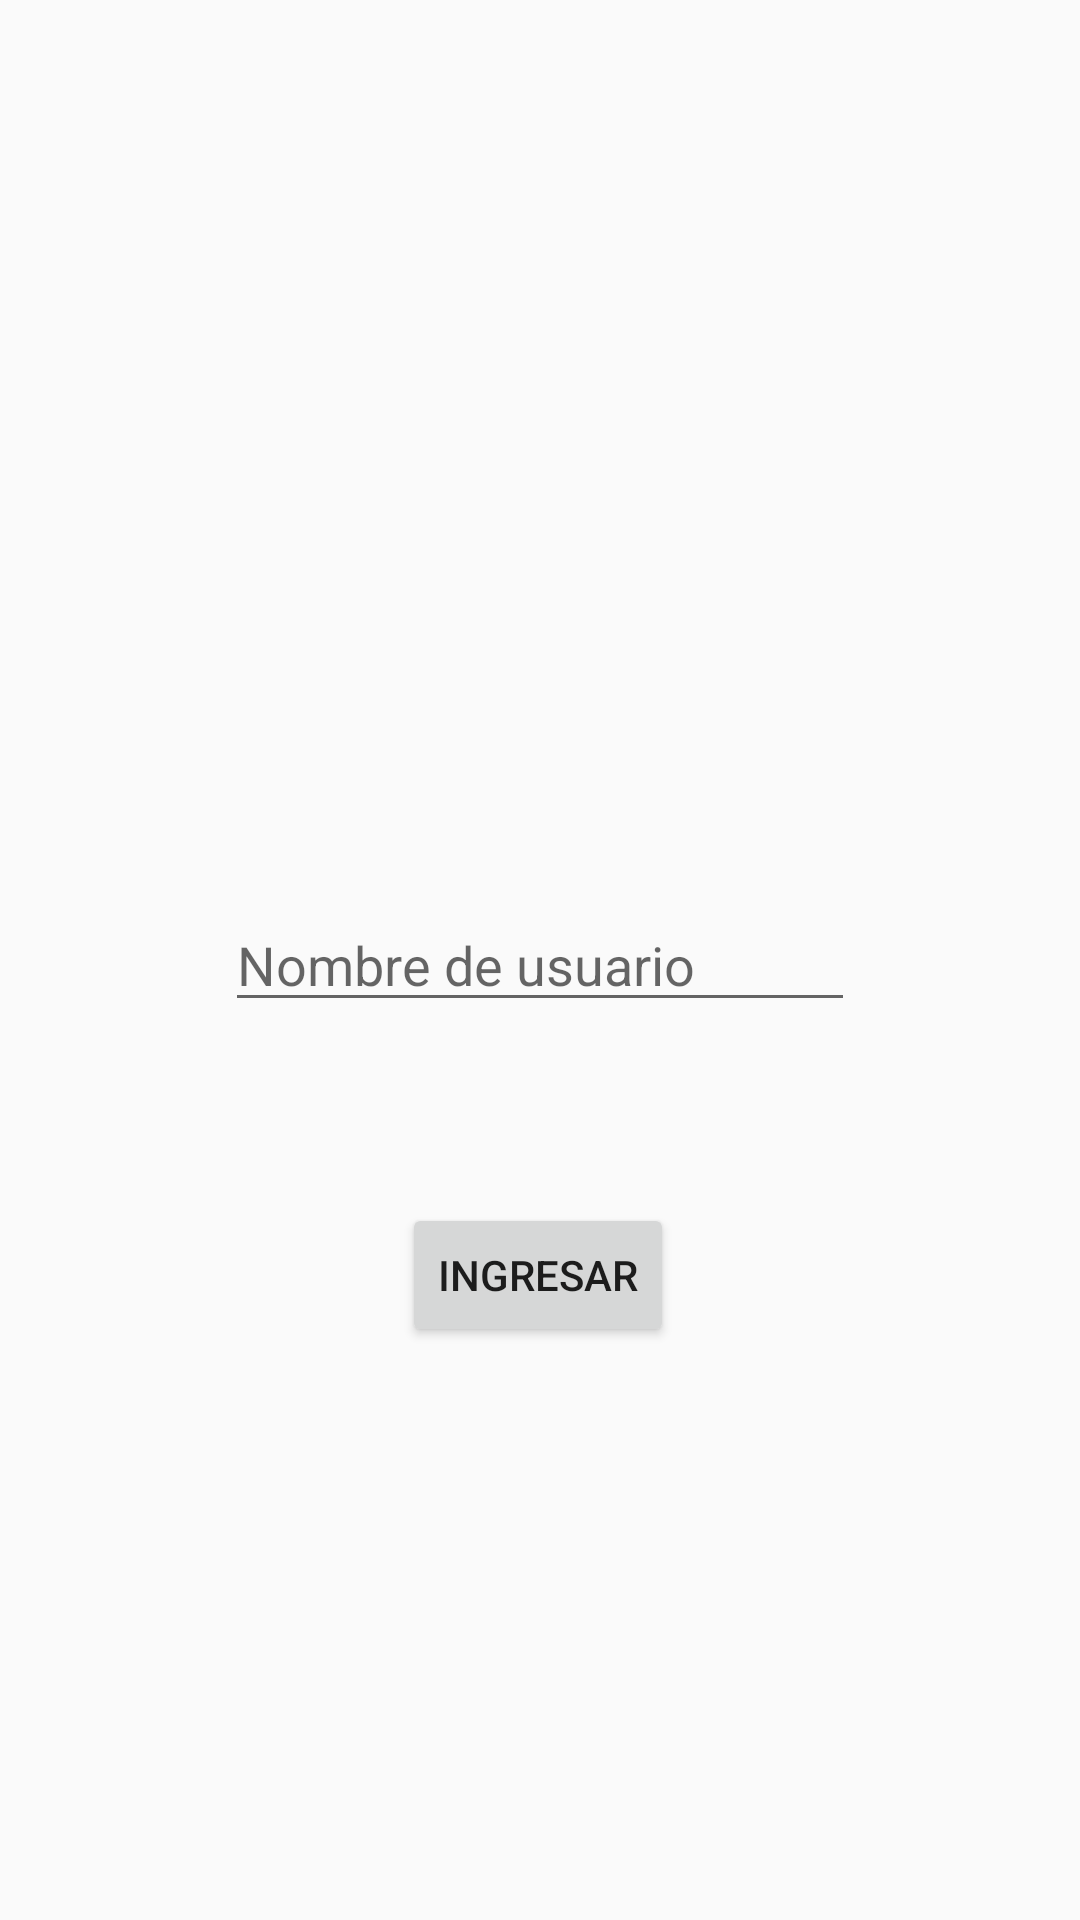

Android layout source for this screen:
<!-- AndroidManifest.xml: application theme AppTheme -->
<!-- res/layout/activity_login.xml -->
<?xml version="1.0" encoding="utf-8"?>
<androidx.constraintlayout.widget.ConstraintLayout xmlns:android="http://schemas.android.com/apk/res/android"
    xmlns:app="http://schemas.android.com/apk/res-auto"
    xmlns:tools="http://schemas.android.com/tools"
    android:layout_width="match_parent"
    android:layout_height="match_parent"
    tools:context=".LoginActivity">

    <EditText
        android:id="@+id/edtusername"
        android:layout_width="wrap_content"
        android:layout_height="wrap_content"
        android:ems="10"
        android:hint="Nombre de usuario"
        android:inputType="textPersonName"
        app:layout_constraintBottom_toBottomOf="parent"
        app:layout_constraintEnd_toEndOf="parent"
        app:layout_constraintStart_toStartOf="parent"
        app:layout_constraintTop_toTopOf="parent" />

    <Button
        android:id="@+id/sendbtn"
        android:layout_width="wrap_content"
        android:layout_height="wrap_content"
        android:text="Ingresar"
        app:layout_constraintBottom_toBottomOf="parent"
        app:layout_constraintEnd_toEndOf="parent"
        app:layout_constraintHorizontal_bias="0.498"
        app:layout_constraintStart_toStartOf="parent"
        app:layout_constraintTop_toBottomOf="@+id/edtusername"
        app:layout_constraintVertical_bias="0.24" />
</androidx.constraintlayout.widget.ConstraintLayout>
<!-- resources referenced by this layout -->
<resources>
  <style name="AppTheme" parent="Theme.AppCompat.Light.DarkActionBar">
          
          <item name="colorPrimary">@color/colorPrimary</item>
          <item name="colorPrimaryDark">@color/colorPrimaryDark</item>
          <item name="colorAccent">@color/colorAccent</item>
      </style>
  <color name="colorPrimary">#6200EE</color>
  <color name="colorPrimaryDark">#3700B3</color>
  <color name="colorAccent">#03DAC5</color>
</resources>
